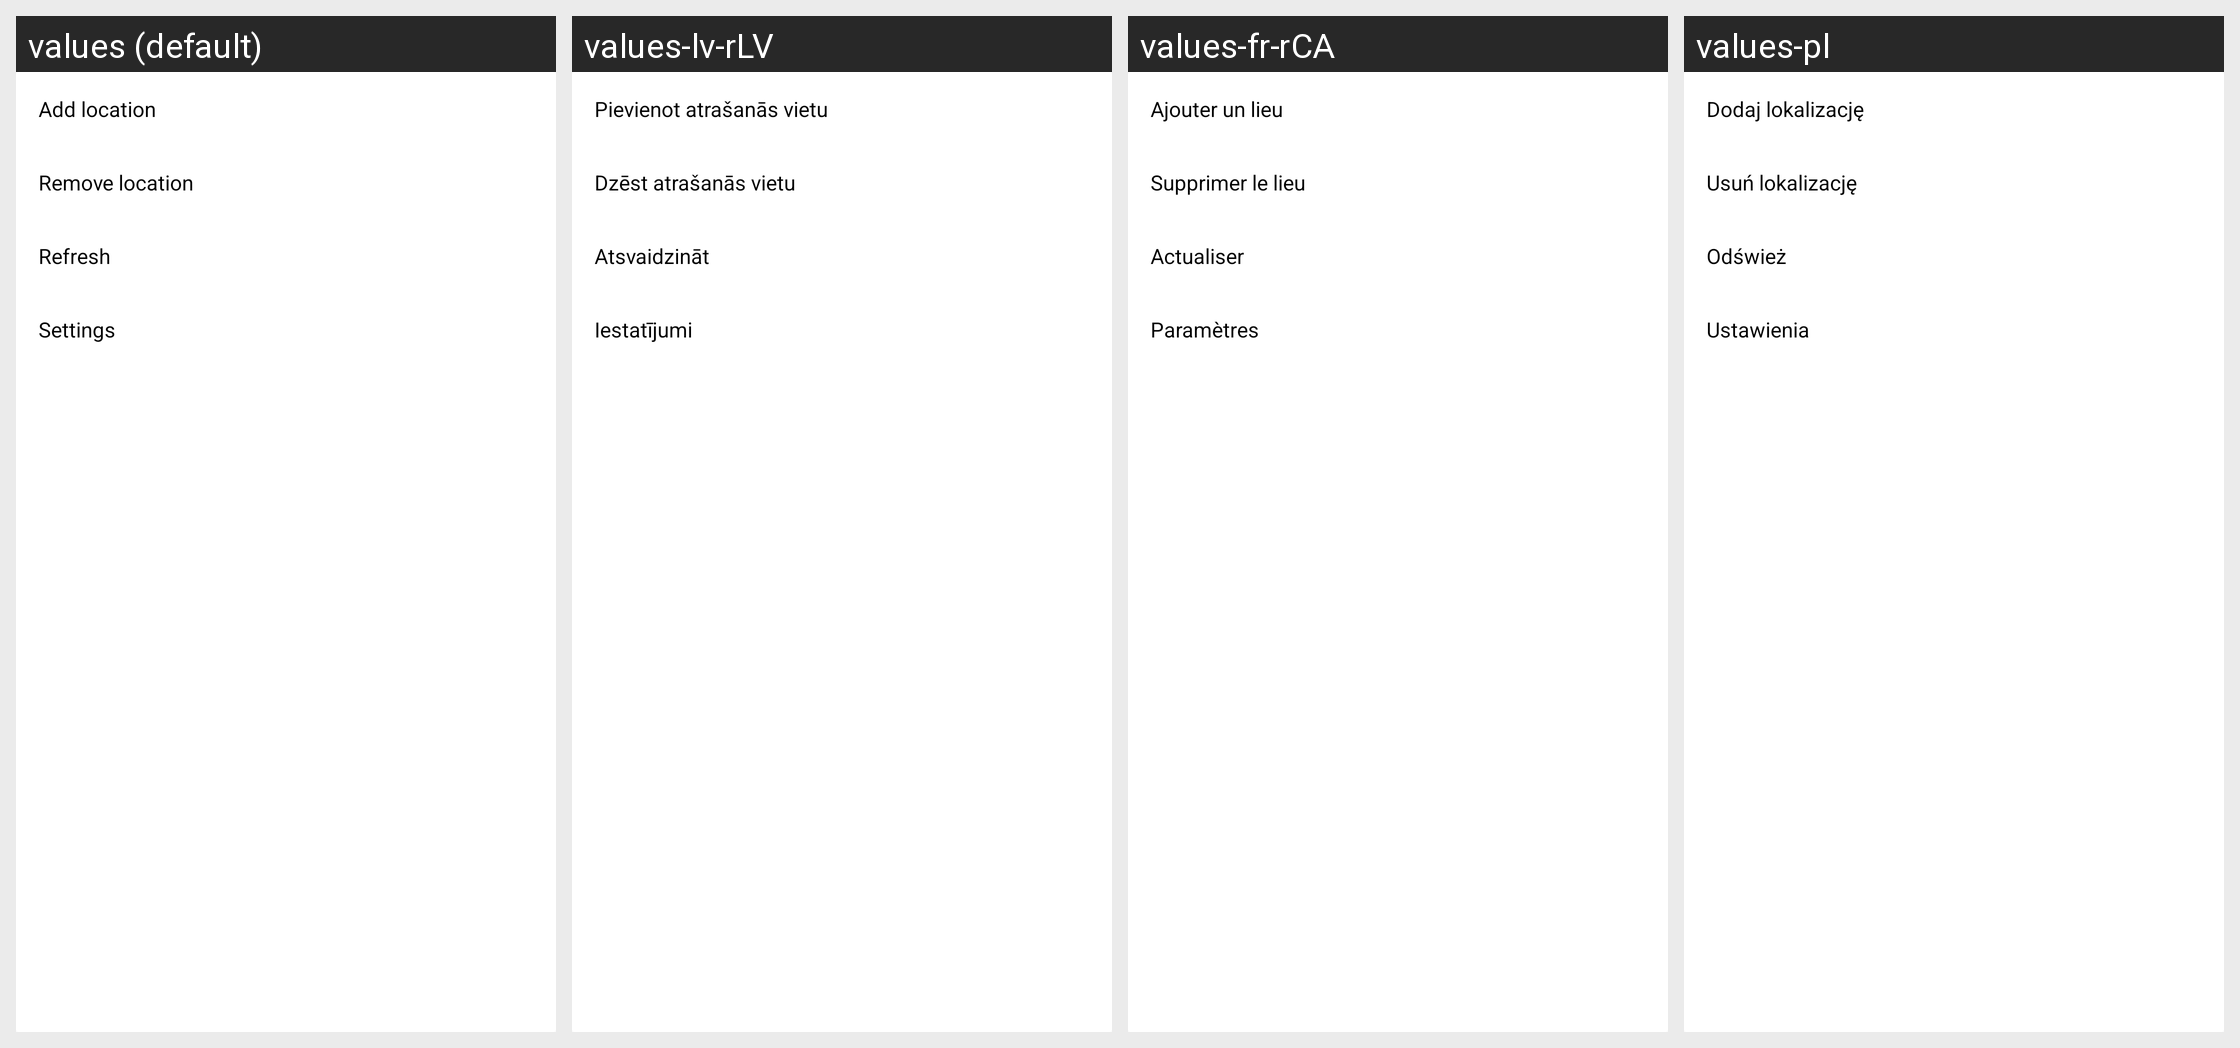

This grid shows one Android layout under several languages. Give, for every string resource on the screen, its name, the default text and each shown locale's text.
Android screen res/layout/popup_menu.xml rendered under 4 locales, left to right: values (default), values-lv-rLV, values-fr-rCA, values-pl. Device: Nexus 5 (rendered at 1080×1920; each locale shown at half size, 540×960, under a caption strip naming it); theme AppTheme.
Other locales in the repository, not shown: values-ar-rEG, values-bg, values-bg-rBG, values-bn-rBD, values-ca, values-ca-rES, values-cs, values-da, values-da-rDK, values-de-rDE, values-el-rGR, values-en-rAU, values-en-rGB, values-en-rUS, values-es, values-es-rES, values-es-rMX, values-es-rUS, values-et-rEE, values-eu, values-eu-rES, values-fa, values-fa-rIR, values-fi, values-fi-rFI, values-fr, values-fr-rFR, values-gl, values-gl-rES, values-hi, values-hr, values-hu, values-hu-rHU, values-id-rID, values-in, values-in-rID, values-it, values-it-rIT, values-iw, values-iw-rIL, values-ja, values-ja-rJP, values-kl-rGL, values-km-rKH, values-ko, values-lo-rLA, values-lt-rLT, values-mk, values-ms, values-ms-rMY, values-my-rMM, values-nb, values-nb-rNO, values-nl-rNL, values-pt, values-pt-rBR, values-pt-rPT, values-ro, values-ro-rRO, values-ru-rRU, values-sk, values-sk-rSK, values-sl, values-sq, values-sq-rAL, values-sr, values-sr-rRS, values-sv, values-sv-rSE, values-th, values-th-rTH, values-tr, values-tr-rTR, values-uk-rUA, values-ur-rPK, values-vi, values-vi-rVN, values-zh-rCN, values-zh-rHK, values-zh-rTW.
Strings drawn on this screen, with the default value and each locale's value (text and hints the layout hard-codes, and strings that could not be matched under every locale, appear in the picture but are not listed):

menu_addlocation
  values: Add location
  values-lv-rLV: Pievienot atrašanās vietu
  values-fr-rCA: Ajouter un lieu
  values-pl: Dodaj lokalizację

lable_refresh
  values: Refresh
  values-lv-rLV: Atsvaidzināt
  values-fr-rCA: Actualiser
  values-pl: Odśwież

title_activity_settings
  values: Settings
  values-lv-rLV: Iestatījumi
  values-fr-rCA: Paramètres
  values-pl: Ustawienia
